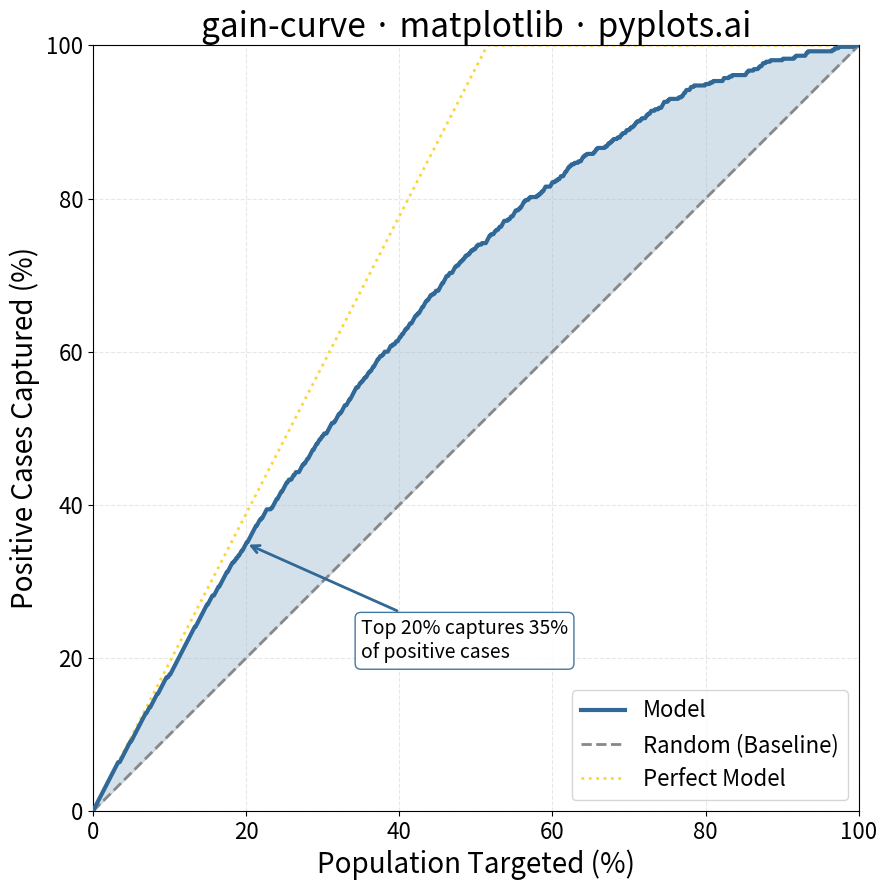

Write Python code to recreate this figure.
"""pyplots.ai
gain-curve: Cumulative Gains Chart
Library: matplotlib | Python 3.13
Quality: pending | Created: 2025-12-29
"""

import matplotlib.pyplot as plt
import numpy as np


# Generate synthetic classification data (customer response model)
np.random.seed(42)
n_samples = 1000

# Create customer features that influence response
customer_value = np.random.randn(n_samples)
customer_engagement = np.random.randn(n_samples)

# True underlying probability (strong signal)
latent_score = 1.5 * customer_value + 1.0 * customer_engagement
true_prob = 1 / (1 + np.exp(-latent_score))
y_true = (np.random.rand(n_samples) < true_prob).astype(int)

# Model predicted probabilities (captures signal well with some noise)
# A good model that shows clear lift over random
y_score = 1 / (1 + np.exp(-(latent_score + np.random.randn(n_samples) * 0.5)))

# Calculate cumulative gains curve
sorted_indices = np.argsort(y_score)[::-1]
y_true_sorted = y_true[sorted_indices]

# Cumulative gains: percentage of population vs percentage of positives captured
total_positives = np.sum(y_true)
cumulative_positives = np.cumsum(y_true_sorted)
gains = cumulative_positives / total_positives * 100

# Percentage of population targeted
n_samples = len(y_true)
population_percentage = np.arange(1, n_samples + 1) / n_samples * 100

# Add origin point (0, 0) for proper plotting
population_percentage = np.insert(population_percentage, 0, 0)
gains = np.insert(gains, 0, 0)

# Create perfect model curve (captures all positives immediately)
positive_rate = total_positives / n_samples * 100
perfect_x = np.array([0, positive_rate, 100])
perfect_y = np.array([0, 100, 100])

# Create plot
fig, ax = plt.subplots(figsize=(16, 9))

# Plot model gains curve
ax.plot(population_percentage, gains, color="#306998", linewidth=3, label="Model", zorder=3)

# Plot random baseline (diagonal)
ax.plot([0, 100], [0, 100], color="#888888", linewidth=2, linestyle="--", label="Random (Baseline)", zorder=2)

# Plot perfect model
ax.plot(perfect_x, perfect_y, color="#FFD43B", linewidth=2, linestyle=":", label="Perfect Model", zorder=2)

# Fill area between model and random baseline
ax.fill_between(population_percentage, gains, population_percentage, alpha=0.2, color="#306998", zorder=1)

# Styling
ax.set_xlabel("Population Targeted (%)", fontsize=20)
ax.set_ylabel("Positive Cases Captured (%)", fontsize=20)
ax.set_title("gain-curve · matplotlib · pyplots.ai", fontsize=24)

ax.set_xlim(0, 100)
ax.set_ylim(0, 100)
ax.set_aspect("equal")

ax.tick_params(axis="both", labelsize=16)
ax.grid(True, alpha=0.3, linestyle="--")
ax.legend(fontsize=16, loc="lower right")

# Add annotation showing key insight
# Find where 20% of population is targeted
idx_20 = np.searchsorted(population_percentage, 20)
gain_at_20 = gains[idx_20]
ax.annotate(
    f"Top 20% captures {gain_at_20:.0f}%\nof positive cases",
    xy=(20, gain_at_20),
    xytext=(35, gain_at_20 - 15),
    fontsize=14,
    arrowprops={"arrowstyle": "->", "color": "#306998", "lw": 2},
    bbox={"boxstyle": "round,pad=0.3", "facecolor": "white", "edgecolor": "#306998", "alpha": 0.9},
)

plt.tight_layout()
plt.savefig("plot.png", dpi=300, bbox_inches="tight")
